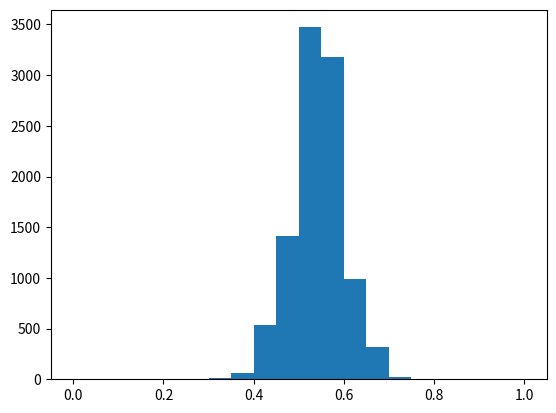

Here is the Python script that generated this plot:
import numpy as np
from matplotlib import pyplot as plt

survey_responses = ['Ceballos', 'Kerrigan', 'Ceballos', 'Ceballos', 'Ceballos','Kerrigan', 'Kerrigan', 'Ceballos', 'Ceballos', 'Ceballos', 
'Kerrigan', 'Kerrigan', 'Ceballos', 'Ceballos', 'Kerrigan', 'Kerrigan', 'Ceballos', 'Ceballos', 'Kerrigan', 'Kerrigan', 'Kerrigan', 'Kerrigan', 'Kerrigan', 'Kerrigan', 'Ceballos', 'Ceballos', 'Ceballos', 'Ceballos', 'Ceballos', 'Ceballos',
'Kerrigan', 'Kerrigan', 'Ceballos', 'Ceballos', 'Ceballos', 'Kerrigan', 'Kerrigan', 'Ceballos', 'Ceballos', 'Kerrigan', 'Kerrigan', 'Ceballos', 'Ceballos', 'Kerrigan', 'Kerrigan', 'Kerrigan', 'Kerrigan', 'Kerrigan', 'Kerrigan', 'Ceballos',
'Kerrigan', 'Kerrigan', 'Ceballos', 'Ceballos', 'Ceballos', 'Kerrigan', 'Kerrigan', 'Ceballos', 'Ceballos', 'Kerrigan', 'Kerrigan', 'Ceballos', 'Ceballos', 'Kerrigan', 'Kerrigan', 'Kerrigan', 'Kerrigan', 'Kerrigan', 'Kerrigan', 'Ceballos']
total_ceballos =(sum([1 for i in survey_responses if i == 'Ceballos']))
print(total_ceballos)
survey_length =float(len(survey_responses))
print(survey_length)
percentage_ceballos = (total_ceballos / survey_length)
print(percentage_ceballos)

possible_surveys = np.random.binomial(survey_length, .54, size = 10000) / survey_length

plt.hist(possible_surveys, range = (0, 1), bins=20)
plt.show()

ceballos_loss_surveys = np.mean(possible_surveys < .5)
